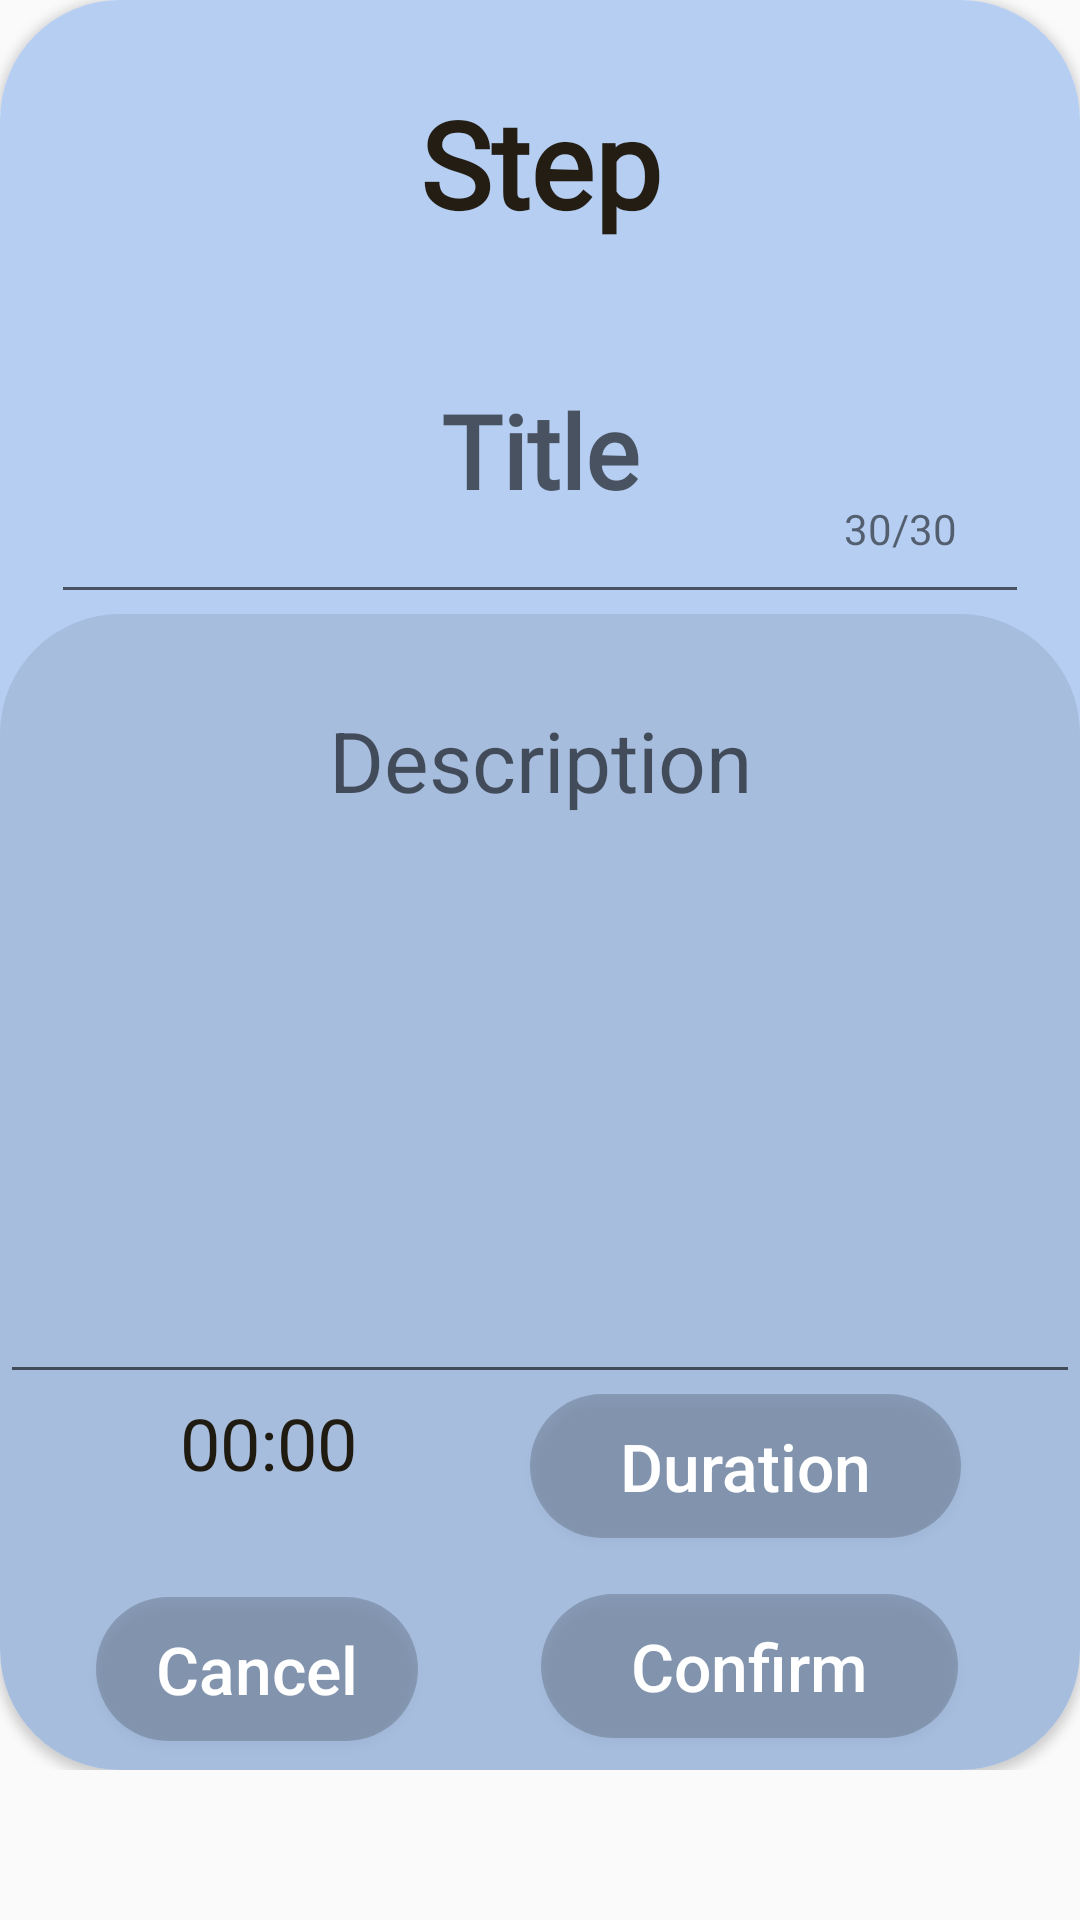

Produce the Android XML layout that renders to this screen, including the resource entries it uses.
<!-- AndroidManifest.xml: application theme AppTheme -->
<!-- res/layout/activity_timer_inputs.xml -->
<?xml version="1.0" encoding="utf-8"?>
<androidx.constraintlayout.widget.ConstraintLayout
    xmlns:android="http://schemas.android.com/apk/res/android"
    xmlns:app="http://schemas.android.com/apk/res-auto"
    xmlns:tools="http://schemas.android.com/tools"
    android:id="@+id/rl1"
    android:layout_width="match_parent"
    android:layout_height="match_parent"
    android:scaleX="1"
    android:scaleY="1"
    android:scaleType="centerCrop"
    android:paddingBottom="50dp"
    >


        <androidx.cardview.widget.CardView
            android:id="@+id/cv"
            android:layout_width="match_parent"
            android:layout_height="match_parent"
            android:scaleType="centerCrop"
            app:cardCornerRadius="40dp"
            app:layout_constraintBottom_toBottomOf="parent"
            app:layout_constraintStart_toStartOf="parent"
            app:layout_constraintTop_toTopOf="parent">

            <androidx.constraintlayout.widget.ConstraintLayout
                android:id="@+id/relativeLayout"
                android:layout_width="match_parent"
                android:layout_height="match_parent"
                android:scaleType="centerCrop">

                <ImageView
                    android:id="@+id/imgArticle"
                    android:layout_width="1411dp"
                    android:layout_height="760dp"
                    android:layout_marginBottom="1dp"
                    android:background="@color/cardColorBlueH"
                    android:scaleType="centerCrop"
                    app:layout_constraintBottom_toBottomOf="parent"
                    app:layout_constraintEnd_toEndOf="parent"
                    app:layout_constraintHorizontal_bias="1.0"
                    app:layout_constraintStart_toStartOf="parent"
                    app:layout_constraintTop_toTopOf="parent"
                    app:layout_constraintVertical_bias="0.0" />

                <TextView
                    android:id="@+id/tvMainTitleStep"
                    android:layout_width="320dp"
                    android:layout_height="75dp"
                    android:layout_centerHorizontal="true"
                    android:layout_centerVertical="true"
                    android:layout_marginTop="16dp"
                    android:layout_marginBottom="666dp"
                    android:fontFamily="@font/caveat_bold"
                    android:paddingTop="10dp"
                    android:text="Step"
                    android:textAlignment="center"
                    android:textColor="@color/colorTextBlack"
                    android:textSize="40sp"
                    android:textStyle="bold"
                    app:layout_constraintBottom_toBottomOf="@+id/imgArticle"
                    app:layout_constraintEnd_toEndOf="parent"
                    app:layout_constraintStart_toStartOf="parent"
                    app:layout_constraintTop_toTopOf="parent" />


                <EditText
                    android:id="@+id/tvMainTitle"
                    android:layout_width="326dp"
                    android:layout_height="112dp"
                    android:layout_centerHorizontal="true"
                    android:layout_centerVertical="true"
                    android:fontFamily="@font/caveat_bold"
                    android:hint="Title"
                    android:maxLength="30"
                    android:textAlignment="center"
                    android:textColor="@color/colorTextBlack"
                    android:textSize="34sp"
                    android:textStyle="bold"
                    app:layout_constraintEnd_toEndOf="parent"
                    app:layout_constraintStart_toStartOf="parent"
                    app:layout_constraintTop_toBottomOf="@+id/tvMainTitleStep"

                    />

                <EditText
                    android:id="@+id/tvDesc"
                    android:layout_width="match_parent"
                    android:layout_height="240dp"
                    android:layout_marginTop="20dp"
                    android:gravity="top|start"
                    android:hint="Description"
                    android:inputType="textMultiLine"
                    android:maxLength="110"
                    android:maxLines="6"
                    android:paddingLeft="30dp"
                    android:paddingRight="30dp"
                    android:text=""
                    android:textAlignment="center"
                    android:textColor="@color/colorTextBlack"
                    android:textSize="28sp"
                    app:layout_constraintEnd_toEndOf="parent"
                    app:layout_constraintHorizontal_bias="1.0"
                    app:layout_constraintStart_toStartOf="@+id/imgArticle"
                    app:layout_constraintTop_toBottomOf="@+id/tvMainTitle"

                    tools:ignore="RtlCompat" />


                <TextView
                    android:id="@+id/tvTimerView"
                    android:layout_width="179dp"
                    android:layout_height="50dp"
                    android:inputType="number"
                    android:paddingLeft="30dp"
                    android:paddingRight="30dp"
                    android:paddingBottom="0dp"
                    android:text="00:00"
                    android:textAlignment="center"
                    android:textColor="@color/colorTextBlack"
                    android:textSize="24sp"
                    app:layout_constraintStart_toStartOf="parent"
                    app:layout_constraintTop_toBottomOf="@+id/tvDesc" />

                <Button
                    android:id="@+id/btDuration"
                    android:layout_width="wrap_content"
                    android:layout_height="wrap_content"
                    android:layout_marginEnd="42dp"
                    android:background="@drawable/bt_ui_readmore"
                    android:paddingLeft="30dp"
                    android:paddingRight="30dp"
                    android:text="Duration"
                    android:textAllCaps="false"
                    android:textColor="@color/colorWhite"
                    android:textSize="22sp"
                    app:layout_constraintEnd_toEndOf="parent"
                    app:layout_constraintStart_toEndOf="@+id/tvTimerView"
                    app:layout_constraintTop_toBottomOf="@+id/tvDesc" />

                <Button
                    android:id="@+id/btCancel"
                    android:layout_width="wrap_content"
                    android:layout_height="wrap_content"

                    android:layout_marginStart="32dp"
                    android:layout_marginTop="16dp"
                    android:layout_marginBottom="8dp"
                    android:background="@drawable/bt_ui_readmore"
                    android:paddingLeft="20dp"
                    android:paddingRight="20dp"
                    android:text="Cancel"
                    android:textAllCaps="false"
                    android:textColor="@color/colorWhite"
                    android:textSize="22sp"
                    app:layout_constraintBottom_toBottomOf="parent"
                    app:layout_constraintStart_toStartOf="parent"
                    app:layout_constraintTop_toBottomOf="@+id/tvTimerView" />


                <Button
                    android:id="@+id/btConfirm"
                    android:layout_width="wrap_content"
                    android:layout_height="wrap_content"

                    android:layout_marginTop="16dp"
                    android:layout_marginBottom="8dp"
                    android:background="@drawable/bt_ui_readmore"
                    android:paddingLeft="30dp"
                    android:paddingRight="30dp"
                    android:text="Confirm"
                    android:textAllCaps="false"
                    android:textColor="@color/colorWhite"
                    android:textSize="22sp"
                    app:layout_constraintBottom_toBottomOf="parent"
                    app:layout_constraintEnd_toEndOf="parent"
                    app:layout_constraintStart_toEndOf="@+id/btCancel"
                    app:layout_constraintTop_toBottomOf="@+id/btDuration" />

                <View

                    android:id="@+id/view"
                    android:layout_width="match_parent"
                    android:layout_height="581dp"
                    android:background="@drawable/bg_shadow"
                    app:layout_constraintEnd_toEndOf="parent"
                    app:layout_constraintHorizontal_bias="1.0"
                    app:layout_constraintStart_toStartOf="parent"
                    app:layout_constraintTop_toBottomOf="@+id/tvMainTitle" />

                <TextView
                    android:id="@+id/titleWordCount"
                    android:layout_width="wrap_content"
                    android:layout_height="wrap_content"
                    android:layout_marginStart="240dp"
                    android:layout_marginTop="55dp"
                    android:text="30/30"
                    app:layout_constraintBottom_toBottomOf="@+id/tvMainTitle"
                    app:layout_constraintEnd_toEndOf="@+id/tvMainTitle"
                    app:layout_constraintStart_toStartOf="@+id/tvMainTitle"
                    app:layout_constraintTop_toBottomOf="@+id/tvMainTitleStep" />

                <TextView
                    android:id="@+id/titleDescCount"
                    android:layout_width="wrap_content"
                    android:layout_height="wrap_content"
                    android:layout_marginStart="340dp"
                    android:layout_marginTop="190dp"
                    android:text="110/110"
                    app:layout_constraintBottom_toBottomOf="@+id/tvDesc"
                    app:layout_constraintEnd_toEndOf="parent"
                    app:layout_constraintStart_toStartOf="@+id/imgArticle"
                    app:layout_constraintTop_toTopOf="@+id/tvDesc" />


            </androidx.constraintlayout.widget.ConstraintLayout>


        </androidx.cardview.widget.CardView>


    </androidx.constraintlayout.widget.ConstraintLayout>
<!-- resources referenced by this layout -->
<resources>
  <color name="cardColorBlueH">#B5CEF2</color>
  <color name="colorTextBlack">#231D13</color>
  <color name="colorWhite">#FFFFFF</color>
  <!-- drawable bg_shadow (drawable) -->
  <?xml version="1.0" encoding="utf-8"?>
  <shape xmlns:android="http://schemas.android.com/apk/res/android"
      android:shape="rectangle">
  
      <solid android:color="#15000000"/>
      <corners android:radius="40dp"/>
  
  </shape>
  <!-- drawable bt_ui_readmore (drawable) -->
  <?xml version="1.0" encoding="utf-8"?>
  <selector xmlns:android="http://schemas.android.com/apk/res/android">
  
      <item android:state_pressed="true">
          <shape android:shape="rectangle">
              <solid android:color="@color/colorPrimary"/>
              <corners android:radius="100dp"/>
          </shape>
      </item>
  
      <item>
          <shape android:shape="rectangle">
              <solid android:color="#30000000"/>
              <corners android:radius="100dp"/>
          </shape>
      </item>
  </selector>
  <style name="AppTheme" parent="Theme.AppCompat.Light.NoActionBar">
          
          <item name="colorPrimary">@color/colorPrimary</item>
          <item name="colorPrimaryDark">@color/colorPrimaryDark</item>
          <item name="colorAccent">@color/colorAccent</item>
  
  
  
  
  
      </style>
  <color name="colorPrimary">#9FA8DA</color>
  <color name="colorPrimaryDark">#9FA8DA</color>
  <color name="colorAccent">#231D13</color>
</resources>
